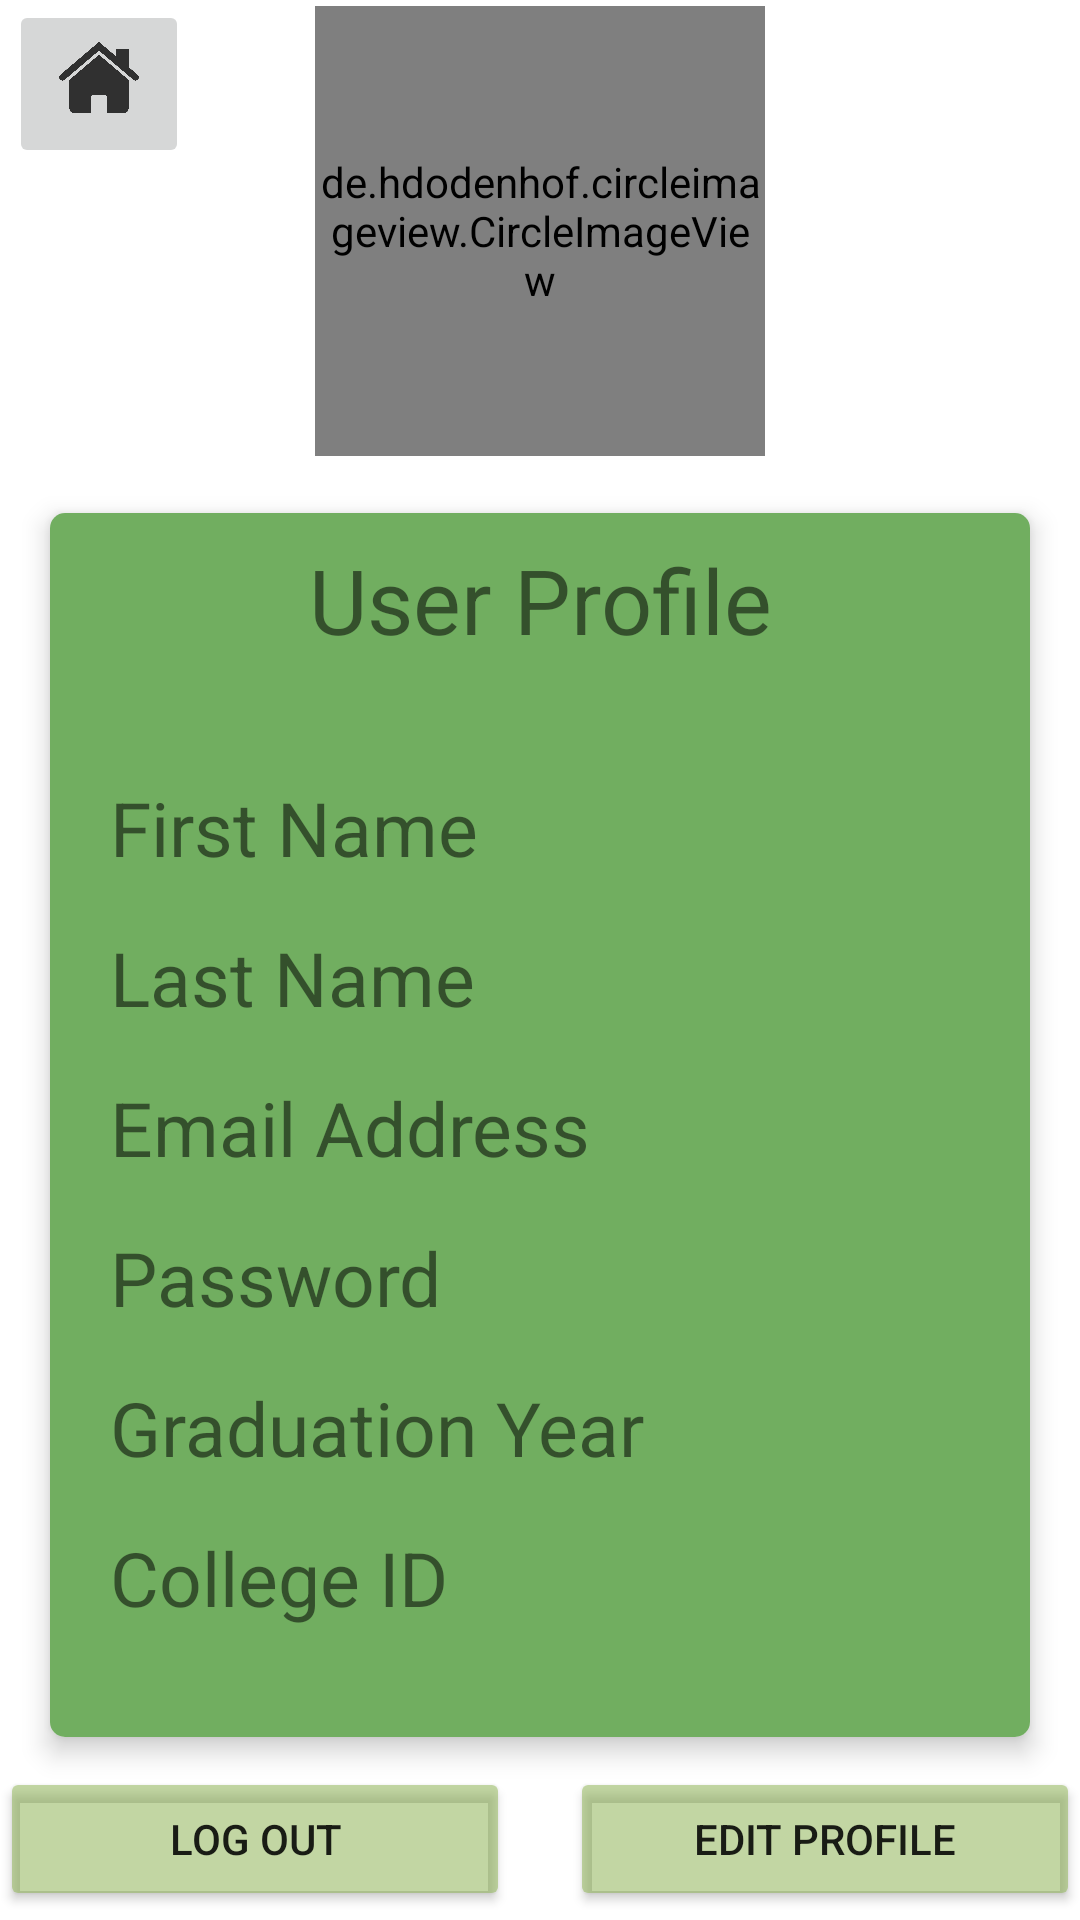

This screen was rendered from an Android layout file. Write that file and the resources it references.
<!-- AndroidManifest.xml: application theme Theme.CommonRoom -->
<!-- res/layout/profile.xml -->
<?xml version="1.0" encoding="utf-8"?>
<androidx.constraintlayout.widget.ConstraintLayout xmlns:android="http://schemas.android.com/apk/res/android"
    xmlns:app="http://schemas.android.com/apk/res-auto"
    xmlns:tools="http://schemas.android.com/tools"
    android:layout_width="match_parent"
    android:layout_height="match_parent"
    tools:context=".MainActivity">

    <ImageView
        android:id="@+id/imageView"
        android:layout_width="0dp"
        android:layout_height="0dp"
        android:scaleType="centerCrop"
        android:src="@drawable/background"
        app:layout_constraintBottom_toBottomOf="parent"
        app:layout_constraintEnd_toEndOf="parent"
        app:layout_constraintStart_toStartOf="parent"
        app:layout_constraintTop_toTopOf="parent"
        tools:ignore="MissingConstraints" />

    <LinearLayout
        android:layout_width="match_parent"
        android:layout_height="match_parent" >

        <ImageButton
            android:id="@+id/homePageButton"
            android:layout_width="wrap_content"
            android:layout_height="wrap_content"
            android:adjustViewBounds="true"
            android:maxWidth="60dp"
            android:maxHeight="60dp"
            android:scaleType="fitCenter"
            android:layout_marginLeft="3dp"
            android:src="@drawable/home"
            android:onClick="onHomePageButtonClick"/>
    </LinearLayout>


    <LinearLayout
        android:id="@+id/linearLayout"
        android:layout_width="0dp"
        android:layout_height="0dp"
        android:gravity="center"
        android:orientation="vertical"
        app:layout_constraintBottom_toBottomOf="parent"
        app:layout_constraintEnd_toEndOf="parent"
        app:layout_constraintHorizontal_bias="0.0"
        app:layout_constraintStart_toStartOf="parent"
        app:layout_constraintTop_toTopOf="parent"
        app:layout_constraintVertical_bias="0.0">

        <de.hdodenhof.circleimageview.CircleImageView
            android:id="@+id/imageview_account_profile"
            android:layout_width="150dp"
            android:layout_height="150dp"
            android:layout_alignParentTop="true"
            android:layout_centerHorizontal="true"
            android:src="@mipmap/ic_launcher_round"
            app:civ_border_color="@color/white"
            app:civ_border_width="2dp" />

        <androidx.cardview.widget.CardView
            android:id="@+id/cardView_account_details"
            android:layout_width="match_parent"
            android:layout_height="wrap_content"
            android:layout_marginLeft="10dp"
            android:layout_marginTop="10dp"
            android:layout_marginRight="10dp"
            app:cardCornerRadius="5dp"
            app:cardElevation="5dp"
            app:cardUseCompatPadding="true">

            <LinearLayout
                android:layout_width="match_parent"
                android:layout_height="wrap_content"
                android:background="#71AE60"
                android:orientation="vertical">

                <TextView
                    android:layout_width="match_parent"
                    android:layout_height="58dp"
                    android:gravity="center"
                    android:text="User Profile"
                    android:textSize="30sp" />

                <LinearLayout
                    android:id="@+id/linear_account_input_details"
                    android:layout_width="match_parent"
                    android:layout_height="match_parent"
                    android:layout_marginTop="10dp"
                    android:orientation="vertical"
                    android:padding="20dp">

                    <TextView
                        android:id="@+id/firstname"
                        android:layout_width="match_parent"
                        android:layout_height="50dp"
                        android:text="First Name"
                        android:textSize="25dp"/>

                    <TextView
                        android:id="@+id/lastname"
                        android:layout_width="match_parent"
                        android:layout_height="50dp"
                        android:text="Last Name"
                        android:textSize="25dp"/>

                    <TextView
                        android:id="@+id/collegeEmail"
                        android:layout_width="match_parent"
                        android:layout_height="50dp"
                        android:text="Email Address"
                        android:textSize="25dp"/>

                    <TextView
                        android:id="@+id/password"
                        android:layout_width="match_parent"
                        android:layout_height="50dp"
                        android:text="Password"
                        android:textSize="25dp"/>

                    <TextView
                        android:id="@+id/gradYear"
                        android:layout_width="match_parent"
                        android:layout_height="50dp"
                        android:text="Graduation Year"
                        android:textSize="25dp"/>

                    <TextView
                        android:id="@+id/collegeID"
                        android:layout_width="match_parent"
                        android:layout_height="50dp"
                        android:text="College ID"
                        android:textSize="25dp"/>

                </LinearLayout>

            </LinearLayout>

        </androidx.cardview.widget.CardView>

        <LinearLayout
            android:layout_width="match_parent"
            android:layout_height="50dp"
            android:layout_marginTop="0dp"
            android:gravity="center"
            android:orientation="horizontal">

            <Button

                android:id="@+id/logOut_button"
                android:layout_width="170dp"
                android:layout_height="wrap_content"
                android:layout_marginLeft="10dp"
                android:layout_marginRight="10dp"
                android:backgroundTint="#8389AF4C"
                android:text="Log Out"
                android:onClick="onLogOutClick"/>

            <Button
                android:id="@+id/editProfile_button"
                android:layout_width="170dp"
                android:layout_height="wrap_content"
                android:layout_marginLeft="10dp"
                android:layout_marginRight="10dp"
                android:backgroundTint="#8389AF4C"
                android:text="Edit Profile"
                android:onClick="onEditProfileClick"/>
        </LinearLayout>

    </LinearLayout>

</androidx.constraintlayout.widget.ConstraintLayout>
<!-- resources referenced by this layout -->
<resources>
  <color name="white">#FFFFFFFF</color>
  <!-- drawable home: png bitmap (drawable, 86837 bytes) -->
  <style name="Theme.CommonRoom" parent="Theme.MaterialComponents.DayNight.DarkActionBar">
          
          <item name="colorPrimary">@color/yellow2</item>
          <item name="colorPrimaryVariant">@color/yellow3</item>
          <item name="colorOnPrimary">@color/white</item>
          
          <item name="colorSecondary">@color/teal_200</item>
          <item name="colorSecondaryVariant">@color/teal_700</item>
          <item name="colorOnSecondary">@color/black</item>
          
          <item name="android:statusBarColor">?attr/colorPrimaryVariant</item>
          
      </style>
  <color name="yellow2">#E0CE71</color>
  <color name="yellow3">#A18C3F</color>
  <color name="teal_200">#FF03DAC5</color>
  <color name="teal_700">#FF018786</color>
  <color name="black">#FF000000</color>
</resources>
